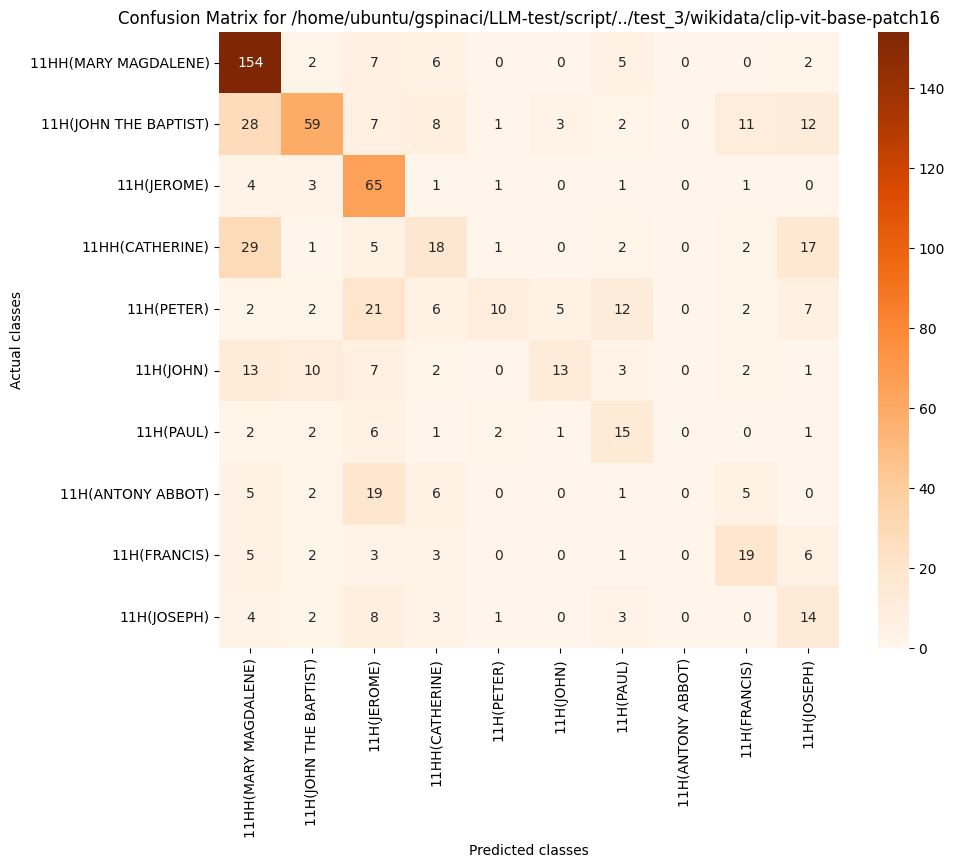

The table this chart was drawn from, first rows:
, 11HH(MARY MAGDALENE), 11H(JOHN THE BAPTIST), 11H(JEROME), 11HH(CATHERINE), 11H(PETER), 11H(JOHN), 11H(PAUL), 11H(ANTONY ABBOT), 11H(FRANCIS), 11H(JOSEPH)
11HH(MARY MAGDALENE), 154, 2, 7, 6, 0, 0, 5, 0, 0, 2
11H(JOHN THE BAPTIST), 28, 59, 7, 8, 1, 3, 2, 0, 11, 12
11H(JEROME), 4, 3, 65, 1, 1, 0, 1, 0, 1, 0
11HH(CATHERINE), 29, 1, 5, 18, 1, 0, 2, 0, 2, 17
11H(PETER), 2, 2, 21, 6, 10, 5, 12, 0, 2, 7
11H(JOHN), 13, 10, 7, 2, 0, 13, 3, 0, 2, 1
11H(PAUL), 2, 2, 6, 1, 2, 1, 15, 0, 0, 1
11H(ANTONY ABBOT), 5, 2, 19, 6, 0, 0, 1, 0, 5, 0
11H(FRANCIS), 5, 2, 3, 3, 0, 0, 1, 0, 19, 6
11H(JOSEPH), 4, 2, 8, 3, 1, 0, 3, 0, 0, 14
